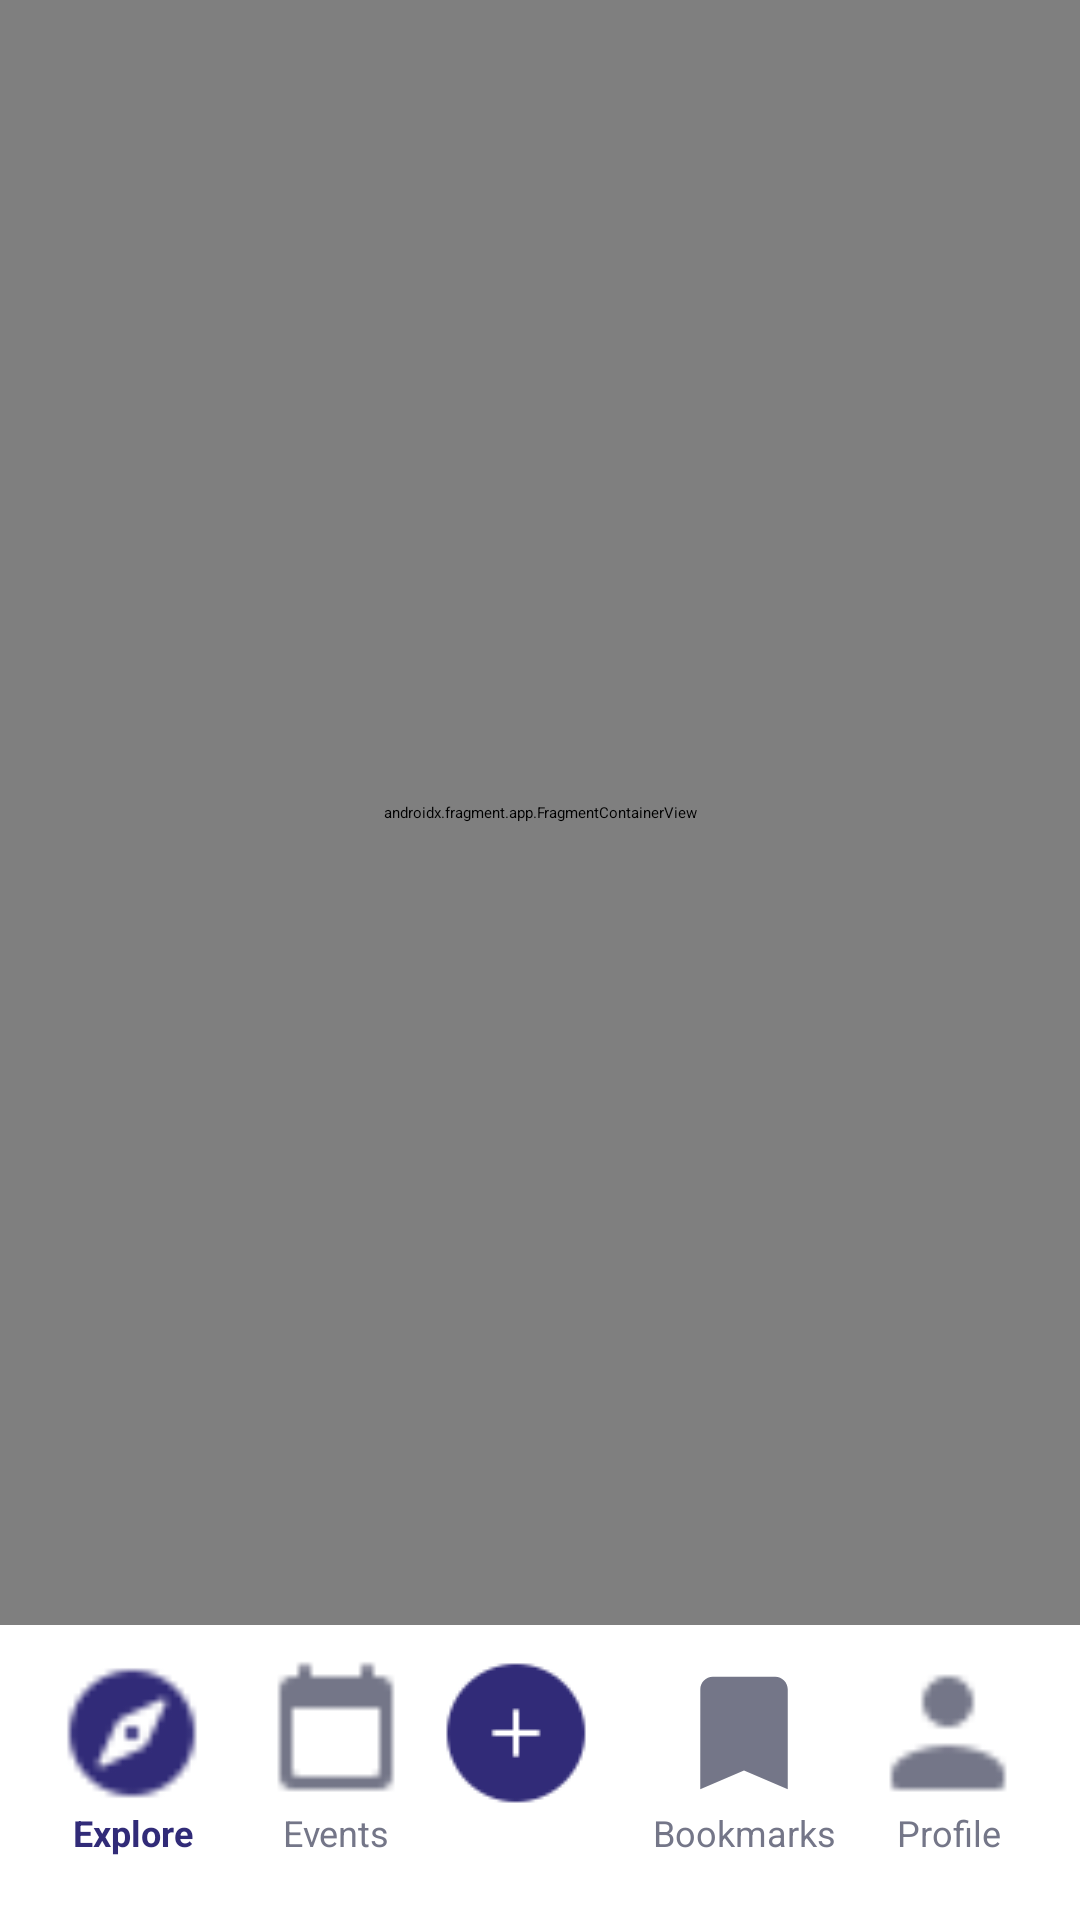

Write the Android layout XML for this screen, with the resource values it uses.
<!-- AndroidManifest.xml: application theme Theme.Mobdev -->
<!-- res/layout/activity_home.xml -->
<?xml version="1.0" encoding="utf-8"?>
<androidx.constraintlayout.widget.ConstraintLayout xmlns:android="http://schemas.android.com/apk/res/android"
    xmlns:app="http://schemas.android.com/apk/res-auto"
    xmlns:tools="http://schemas.android.com/tools"
    android:layout_width="match_parent"
    android:layout_height="match_parent"
    android:background="#ffffff"
    tools:context=".home.Home">

    <LinearLayout
        android:id="@+id/linearLayout"
        android:layout_width="match_parent"
        android:layout_height="wrap_content"
        android:layout_marginBottom="10dp"
        android:orientation="horizontal"
        android:padding="10dp"
        app:layout_constraintBottom_toBottomOf="parent"
        app:layout_constraintEnd_toEndOf="parent"
        app:layout_constraintStart_toStartOf="parent">

        <LinearLayout
            android:layout_width="0dp"
            android:layout_height="wrap_content"
            android:layout_weight="1"
            android:orientation="vertical"
            android:padding="1dp">

            <ImageButton
                android:id="@+id/btnExplore"
                android:layout_width="match_parent"
                android:layout_height="50dp"
                android:backgroundTint="#FFFFFF"
                android:src="@drawable/icons8_explore_24" />

            <TextView
                android:id="@+id/txtExplore"
                android:layout_width="match_parent"
                android:layout_height="wrap_content"
                android:text="Explore"
                android:textAlignment="center"
                android:textColor="#312B78"
                android:textSize="12sp"
                android:textStyle="bold" />
        </LinearLayout>

        <LinearLayout
            android:layout_width="0dp"
            android:layout_height="wrap_content"
            android:layout_weight="1"
            android:orientation="vertical"
            android:padding="1dp">

            <ImageButton
                android:id="@+id/btnEvents"
                android:layout_width="match_parent"
                android:layout_height="50dp"
                android:backgroundTint="#FFFFFF"
                android:src="@drawable/icons8_calendar_24" />

            <TextView
                android:id="@+id/txtEvents"
                android:layout_width="match_parent"
                android:layout_height="wrap_content"
                android:text="Events"
                android:textAlignment="center"
                android:textColor="#747688"
                android:textSize="12sp" />
        </LinearLayout>

        <LinearLayout
            android:layout_width="0dp"
            android:layout_height="match_parent"
            android:layout_weight="1"
            android:orientation="vertical"
            android:padding="1dp">

            <ImageButton
                android:id="@+id/btnCreate"
                android:layout_width="wrap_content"
                android:layout_height="wrap_content"
                android:backgroundTint="#FFFFFF"
                android:src="@drawable/icons8_add_50" />

        </LinearLayout>

        <LinearLayout
            android:layout_width="0dp"
            android:layout_height="wrap_content"
            android:layout_weight="1"
            android:orientation="vertical"
            android:padding="1dp">

            <ImageButton
                android:id="@+id/btnBookmark"
                android:layout_width="match_parent"
                android:layout_height="50dp"
                android:backgroundTint="#FFFFFF"
                android:src="@drawable/baseline_bookmark_24_gray" />

            <TextView
                android:id="@+id/txtBookmark"
                android:layout_width="match_parent"
                android:layout_height="wrap_content"
                android:text="Bookmarks"
                android:textAlignment="center"
                android:textColor="#747688"
                android:textSize="12sp" />
        </LinearLayout>

        <LinearLayout
            android:layout_width="0dp"
            android:layout_height="wrap_content"
            android:layout_weight="1"
            android:orientation="vertical"
            android:padding="1dp">

            <ImageButton
                android:id="@+id/btnProfile"
                android:layout_width="match_parent"
                android:layout_height="50dp"
                android:backgroundTint="#FFFFFF"
                android:src="@drawable/icons8_user_24" />

            <TextView
                android:id="@+id/txtProfile"
                android:layout_width="match_parent"
                android:layout_height="wrap_content"
                android:text="Profile"
                android:textAlignment="center"
                android:textColor="#747688"
                android:textSize="12sp" />
        </LinearLayout>
    </LinearLayout>

    <androidx.fragment.app.FragmentContainerView
        android:id="@+id/fcv1"
        android:name="com.example.mobdev.home.homepage.Homepage"
        android:layout_width="match_parent"
        android:layout_height="0dp"
        app:layout_constraintBottom_toTopOf="@+id/linearLayout"
        app:layout_constraintEnd_toEndOf="parent"
        app:layout_constraintStart_toStartOf="parent"
        app:layout_constraintTop_toTopOf="parent" />
</androidx.constraintlayout.widget.ConstraintLayout>
<!-- resources referenced by this layout -->
<resources>
  <!-- drawable baseline_bookmark_24_gray (drawable) -->
  <vector android:height="24dp" android:tint="#747688"
      android:viewportHeight="24" android:viewportWidth="24"
      android:width="24dp" xmlns:android="http://schemas.android.com/apk/res/android">
      <path android:fillColor="@android:color/white" android:pathData="M17,3H7c-1.1,0 -1.99,0.9 -1.99,2L5,21l7,-3 7,3V5c0,-1.1 -0.9,-2 -2,-2z"/>
  </vector>
  <!-- drawable icons8_add_50: png bitmap (drawable, 811 bytes) -->
  <!-- drawable icons8_calendar_24: png bitmap (drawable, 198 bytes) -->
  <!-- drawable icons8_explore_24: png bitmap (drawable, 496 bytes) -->
  <!-- drawable icons8_user_24: png bitmap (drawable, 334 bytes) -->
</resources>
